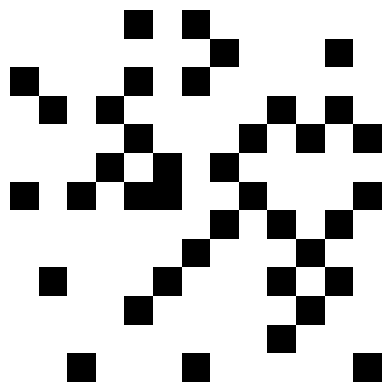

Write the Python code that produced this figure.
import numpy as np
import matplotlib.pyplot as plt
import matplotlib.cm as cm


def makeSpiral(array):
    rows, cols = array.shape
    index = np.arange(rows * cols).reshape(rows, cols)[::-1]
    spiral_index = []
    while index.size:
        spiral_index.append(index[0])
        index = index[1:]
        index = index.T[::-1]
    spiral_index = np.hstack(spiral_index)
    spiral = np.empty_like(array)
    spiral.flat[spiral_index] = array.flat[::-1]
    return spiral


edgeSize = 13
primes = np.array(
    [
        n
        for n in range(2, edgeSize ** 2 + 1)
        if all((n % m) != 0 for m in range(2, int(np.sqrt(n)) + 1))
    ]
)

array = np.zeros(edgeSize ** 2, dtype="u1")
array[primes - 1] = 1
array = makeSpiral(array.reshape((edgeSize, edgeSize)))
plt.matshow(array, cmap=cm.binary)
plt.axis("off")
plt.show()
